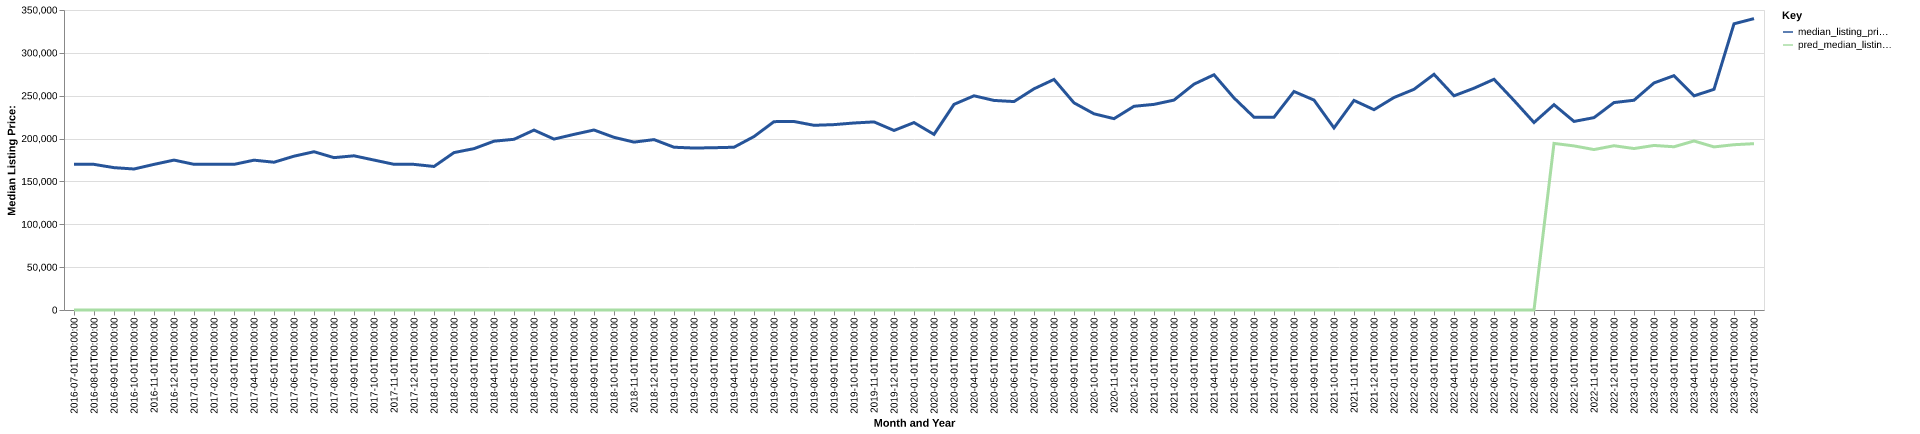

The data file committed next to this chart (first rows):
date, time_idx, median_listing_price, thirty_year_interest_rate_five, month, county_name, active_listing_count, median_days_on_market, pred_median_listing_price, month_year
2016-07-01, 0, 169900, 3.72, 7, erie, oh, 604.0, 86.0, 0, Jul-2016
2016-08-01, 1, 169900, 3.73, 8, erie, oh, 578.0, 92.0, 0, Aug-2016
2016-09-01, 2, 166075, 3.66, 9, erie, oh, 569.0, 92.0, 0, Sep-2016
2016-10-01, 3, 164500, 3.64, 10, erie, oh, 556.0, 99.0, 0, Oct-2016
2016-11-01, 4, 169900, 3.66, 11, erie, oh, 481.0, 103.0, 0, Nov-2016
2016-12-01, 5, 174900, 3.48, 12, erie, oh, 433.0, 112.0, 0, Dec-2016
2017-01-01, 6, 169950, 3.45, 1, erie, oh, 404.0, 125.0, 0, Jan-2017
2017-02-01, 7, 169900, 3.5, 2, erie, oh, 382.0, 123.0, 0, Feb-2017
2017-03-01, 8, 169900, 3.52, 3, erie, oh, 392.0, 99.0, 0, Mar-2017
2017-04-01, 9, 174800, 4.03, 4, erie, oh, 401.0, 68.0, 0, Apr-2017
2017-05-01, 10, 172400, 4.32, 5, erie, oh, 417.0, 62.0, 0, May-2017
2017-06-01, 11, 179450, 4.2, 6, erie, oh, 400.0, 67.0, 0, Jun-2017
2017-07-01, 12, 184650, 4.19, 7, erie, oh, 416.0, 68.0, 0, Jul-2017
2017-08-01, 13, 177750, 4.3, 8, erie, oh, 440.0, 73.0, 0, Aug-2017
2017-09-01, 14, 179900, 4.1, 9, erie, oh, 431.0, 82.0, 0, Sep-2017
2017-10-01, 15, 174925, 4.05, 10, erie, oh, 410.0, 87.0, 0, Oct-2017
2017-11-01, 16, 169975, 3.94, 11, erie, oh, 390.0, 87.0, 0, Nov-2017
2017-12-01, 17, 169900, 4.03, 12, erie, oh, 361.0, 91.0, 0, Dec-2017
2018-01-01, 18, 167450, 3.93, 1, erie, oh, 319.0, 105.0, 0, Jan-2018
2018-02-01, 19, 183650, 3.83, 2, erie, oh, 317.0, 110.0, 0, Feb-2018
2018-03-01, 20, 188250, 3.94, 3, erie, oh, 304.0, 87.0, 0, Mar-2018
2018-04-01, 21, 196950, 3.95, 4, erie, oh, 318.0, 73.0, 0, Apr-2018
2018-05-01, 22, 199150, 3.99, 5, erie, oh, 343.0, 63.0, 0, May-2018
2018-06-01, 23, 209900, 4.15, 6, erie, oh, 356.0, 61.0, 0, Jun-2018
2018-07-01, 24, 199400, 4.4, 7, erie, oh, 368.0, 68.0, 0, Jul-2018
2018-08-01, 25, 204900, 4.46, 8, erie, oh, 365.0, 74.0, 0, Aug-2018
2018-09-01, 26, 210000, 4.58, 9, erie, oh, 363.0, 77.0, 0, Sep-2018
2018-10-01, 27, 201450, 4.66, 10, erie, oh, 342.0, 81.0, 0, Oct-2018
2018-11-01, 28, 195875, 4.62, 11, erie, oh, 317.0, 85.0, 0, Nov-2018
2018-12-01, 29, 198800, 4.54, 12, erie, oh, 298.0, 99.0, 0, Dec-2018
2019-01-01, 30, 189900, 4.6, 1, erie, oh, 305.0, 91.0, 0, Jan-2019
2019-02-01, 31, 188950, 4.72, 2, erie, oh, 316.0, 79.0, 0, Feb-2019
2019-03-01, 32, 189329, 4.9, 3, erie, oh, 309.0, 73.0, 0, Mar-2019
2019-04-01, 33, 189900, 4.94, 4, erie, oh, 303.0, 68.0, 0, Apr-2019
2019-05-01, 34, 202350, 4.75, 5, erie, oh, 312.0, 67.0, 0, May-2019
2019-06-01, 35, 219750, 4.51, 6, erie, oh, 308.0, 68.0, 0, Jun-2019
2019-07-01, 36, 219925, 4.41, 7, erie, oh, 312.0, 72.0, 0, Jul-2019
2019-08-01, 37, 215482, 4.41, 8, erie, oh, 309.0, 74.0, 0, Aug-2019
2019-09-01, 38, 216280, 4.2, 9, erie, oh, 303.0, 76.0, 0, Sep-2019
2019-10-01, 39, 218175, 4.14, 10, erie, oh, 299.0, 78.0, 0, Oct-2019
2019-11-01, 40, 219450, 3.84, 11, erie, oh, 287.0, 75.0, 0, Nov-2019
2019-12-01, 41, 209450, 3.81, 12, erie, oh, 276.0, 79.0, 0, Dec-2019
2020-01-01, 42, 218650, 3.75, 1, erie, oh, 256.0, 94.0, 0, Jan-2020
2020-02-01, 43, 204900, 3.73, 2, erie, oh, 232.0, 102.0, 0, Feb-2020
2020-03-01, 44, 239900, 3.78, 3, erie, oh, 218.0, 89.0, 0, Mar-2020
2020-04-01, 45, 249900, 3.75, 4, erie, oh, 212.0, 89.0, 0, Apr-2020
2020-05-01, 46, 244500, 3.74, 5, erie, oh, 192.0, 87.0, 0, May-2020
2020-06-01, 47, 243175, 3.72, 6, erie, oh, 174.0, 92.0, 0, Jun-2020
2020-07-01, 48, 258050, 3.49, 7, erie, oh, 164.0, 70.0, 0, Jul-2020
2020-08-01, 49, 269000, 3.65, 8, erie, oh, 154.0, 66.0, 0, Aug-2020
2020-09-01, 50, 241675, 3.33, 9, erie, oh, 164.0, 60.0, 0, Sep-2020
2020-10-01, 51, 228900, 3.28, 10, erie, oh, 171.0, 53.0, 0, Oct-2020
2020-11-01, 52, 223225, 3.21, 11, erie, oh, 151.0, 74.0, 0, Nov-2020
2020-12-01, 53, 237675, 3.07, 12, erie, oh, 139.0, 79.0, 0, Dec-2020
2021-01-01, 54, 239900, 2.99, 1, erie, oh, 131.0, 86.0, 0, Jan-2021
2021-02-01, 55, 244900, 2.93, 2, erie, oh, 108.0, 83.0, 0, Feb-2021
2021-03-01, 56, 263475, 2.88, 3, erie, oh, 92.0, 83.0, 0, Mar-2021
2021-04-01, 57, 274450, 2.84, 4, erie, oh, 92.0, 61.0, 0, Apr-2021
2021-05-01, 58, 247400, 2.71, 5, erie, oh, 94.0, 36.0, 0, May-2021
2021-06-01, 59, 224925, 2.79, 6, erie, oh, 103.0, 39.0, 0, Jun-2021
... 25 more rows
